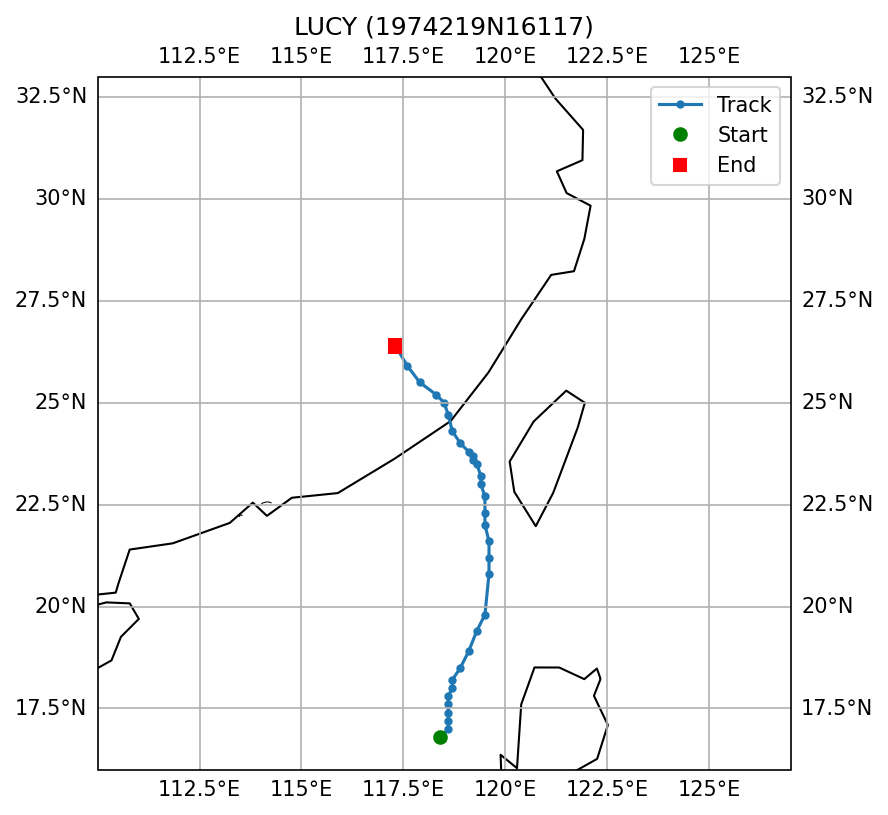

Values plotted in this chart, from the file beside it:
SID, NAME, ISO_TIME, LAT, LON, DIST2LAND, USA_WIND, USA_PRES, USA_R34_NE, USA_R34_SE, USA_R34_SW, USA_R34_NW, USA_RMW, CMA_CAT
1974219N16117, LUCY, 1974-08-08 00:00:00, 16.8, 118.4, 159, 25.0, , , , , , , 0
1974219N16117, LUCY, 1974-08-08 03:00:00, 17.0, 118.6, 149, 25.0, , , , , , , 0
1974219N16117, LUCY, 1974-08-08 06:00:00, 17.2, 118.6, 162, 25.0, , , , , , , 1
1974219N16117, LUCY, 1974-08-08 09:00:00, 17.4, 118.6, 177, 25.0, , , , , , , 1
1974219N16117, LUCY, 1974-08-08 12:00:00, 17.6, 118.6, 180, 25.0, , , , , , , 1
1974219N16117, LUCY, 1974-08-08 15:00:00, 17.8, 118.6, 181, 25.0, , , , , , , 1
1974219N16117, LUCY, 1974-08-08 18:00:00, 18.0, 118.7, 175, 25.0, , , , , , , 1
1974219N16117, LUCY, 1974-08-08 21:00:00, 18.2, 118.7, 182, 25.0, , , , , , , 1
1974219N16117, LUCY, 1974-08-09 00:00:00, 18.5, 118.9, 174, 25.0, , , , , , , 1
1974219N16117, LUCY, 1974-08-09 03:00:00, 18.9, 119.1, 167, 28.0, , , , , , , 1
1974219N16117, LUCY, 1974-08-09 06:00:00, 19.4, 119.3, 176, 30.0, , , , , , , 2
1974219N16117, LUCY, 1974-08-09 09:00:00, 19.8, 119.5, 191, 33.0, , , , , , , 2
1974219N16117, LUCY, 1974-08-09 15:00:00, 20.8, 119.6, 167, 35.0, , , , , , , 3
1974219N16117, LUCY, 1974-08-09 18:00:00, 21.2, 119.6, 138, 35.0, , , , , , , 3
1974219N16117, LUCY, 1974-08-09 21:00:00, 21.6, 119.6, 118, 35.0, , , , , , , 3
1974219N16117, LUCY, 1974-08-10 00:00:00, 22.0, 119.5, 99, 35.0, , , , , , , 2
1974219N16117, LUCY, 1974-08-10 03:00:00, 22.3, 119.5, 85, 35.0, , , , , , , 2
1974219N16117, LUCY, 1974-08-10 06:00:00, 22.7, 119.5, 72, 35.0, , , , , , , 2
1974219N16117, LUCY, 1974-08-10 09:00:00, 23.0, 119.4, 72, 35.0, , , , , , , 2
1974219N16117, LUCY, 1974-08-10 12:00:00, 23.2, 119.4, 71, 35.0, , , , , , , 1
1974219N16117, LUCY, 1974-08-10 15:00:00, 23.5, 119.3, 82, 33.0, , , , , , , 1
1974219N16117, LUCY, 1974-08-10 18:00:00, 23.6, 119.2, 91, 30.0, , , , , , , 1
1974219N16117, LUCY, 1974-08-10 21:00:00, 23.7, 119.2, 92, 28.0, , , , , , , 1
1974219N16117, LUCY, 1974-08-11 00:00:00, 23.8, 119.1, 93, 25.0, , , , , , , 1
1974219N16117, LUCY, 1974-08-11 03:00:00, 24.0, 118.9, 63, 25.0, , , , , , , 1
1974219N16117, LUCY, 1974-08-11 06:00:00, 24.3, 118.7, 24, 25.0, , , , , , , 1
1974219N16117, LUCY, 1974-08-11 09:00:00, 24.7, 118.6, 0, 23.0, , , , , , , 1
1974219N16117, LUCY, 1974-08-11 12:00:00, 25.0, 118.5, 0, 20.0, , , , , , , 1
1974219N16117, LUCY, 1974-08-11 15:00:00, 25.2, 118.3, 0, 20.0, , , , , , , 1
1974219N16117, LUCY, 1974-08-11 18:00:00, 25.5, 117.9, 0, 20.0, , , , , , , 0
1974219N16117, LUCY, 1974-08-11 21:00:00, 25.9, 117.6, 0, 20.0, , , , , , , 0
1974219N16117, LUCY, 1974-08-12 00:00:00, 26.4, 117.3, 0, 20.0, , , , , , , 0
